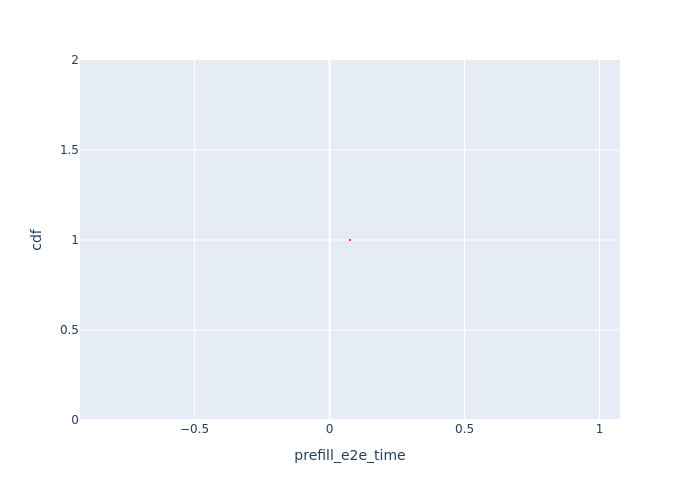

The table this chart was drawn from, first rows:
Request Id, prefill_e2e_time, cdf
0_1, 0.07567, 1.0
